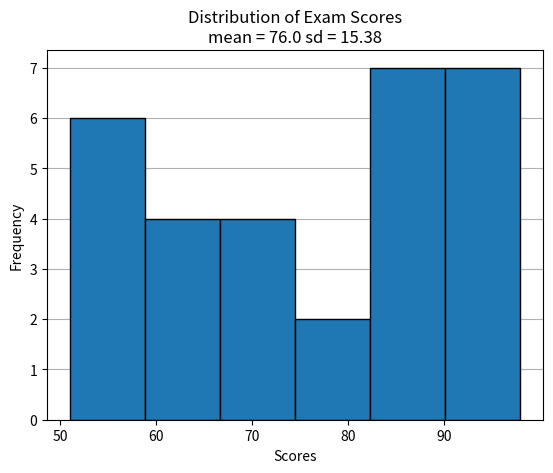

Write Python code to recreate this figure.
# coding: utf-8
# Histograms
# [redacted]
# SMASH CS2 20XX

# Import matplotlib.pyplot as plt and randint from random</h2>
import matplotlib.pyplot as plt
from random import randint

# <h2>Create your data</h2>
scores = []
for i in range(0, 30):
    scores.append(randint(50, 100))

# Calculate mean and standard deviation

# Returns mean, rounded to nearest hundreth decimal place
def get_mean(nums):
    if(len(nums) == 0):
        return 0
    else:
        total = 0
        for num in nums:
            total += num
        return round(total / len(nums), 2)

# Returns standard deviation, rounded to nearest hundred decimal place
def get_sd(nums):
    mean = get_mean(nums)
    total = 0
    for num in nums:
        total += (num - mean) ** 2
    variance = total / (len(nums) - 1)
    return round(variance ** 0.5, 2)

mean = get_mean(scores)
sd = get_sd(scores)

# Setup your graphic
x_range = list(range(50, 100, 10))
y_range = list(range(0, len(scores)))
plt.rc("axes", axisbelow=True)
plt.figure(1)
plt.xticks(x_range)
plt.yticks(y_range)
plt.grid(axis="y")
plt.title('Distribution of Exam Scores\nmean = {} sd = {}'.format(mean, sd))
plt.xlabel("Scores")
plt.ylabel("Frequency")

# Draw the histogram.
plt.hist(scores, bins="auto", edgecolor="black")

# Show the figure.
plt.show()
